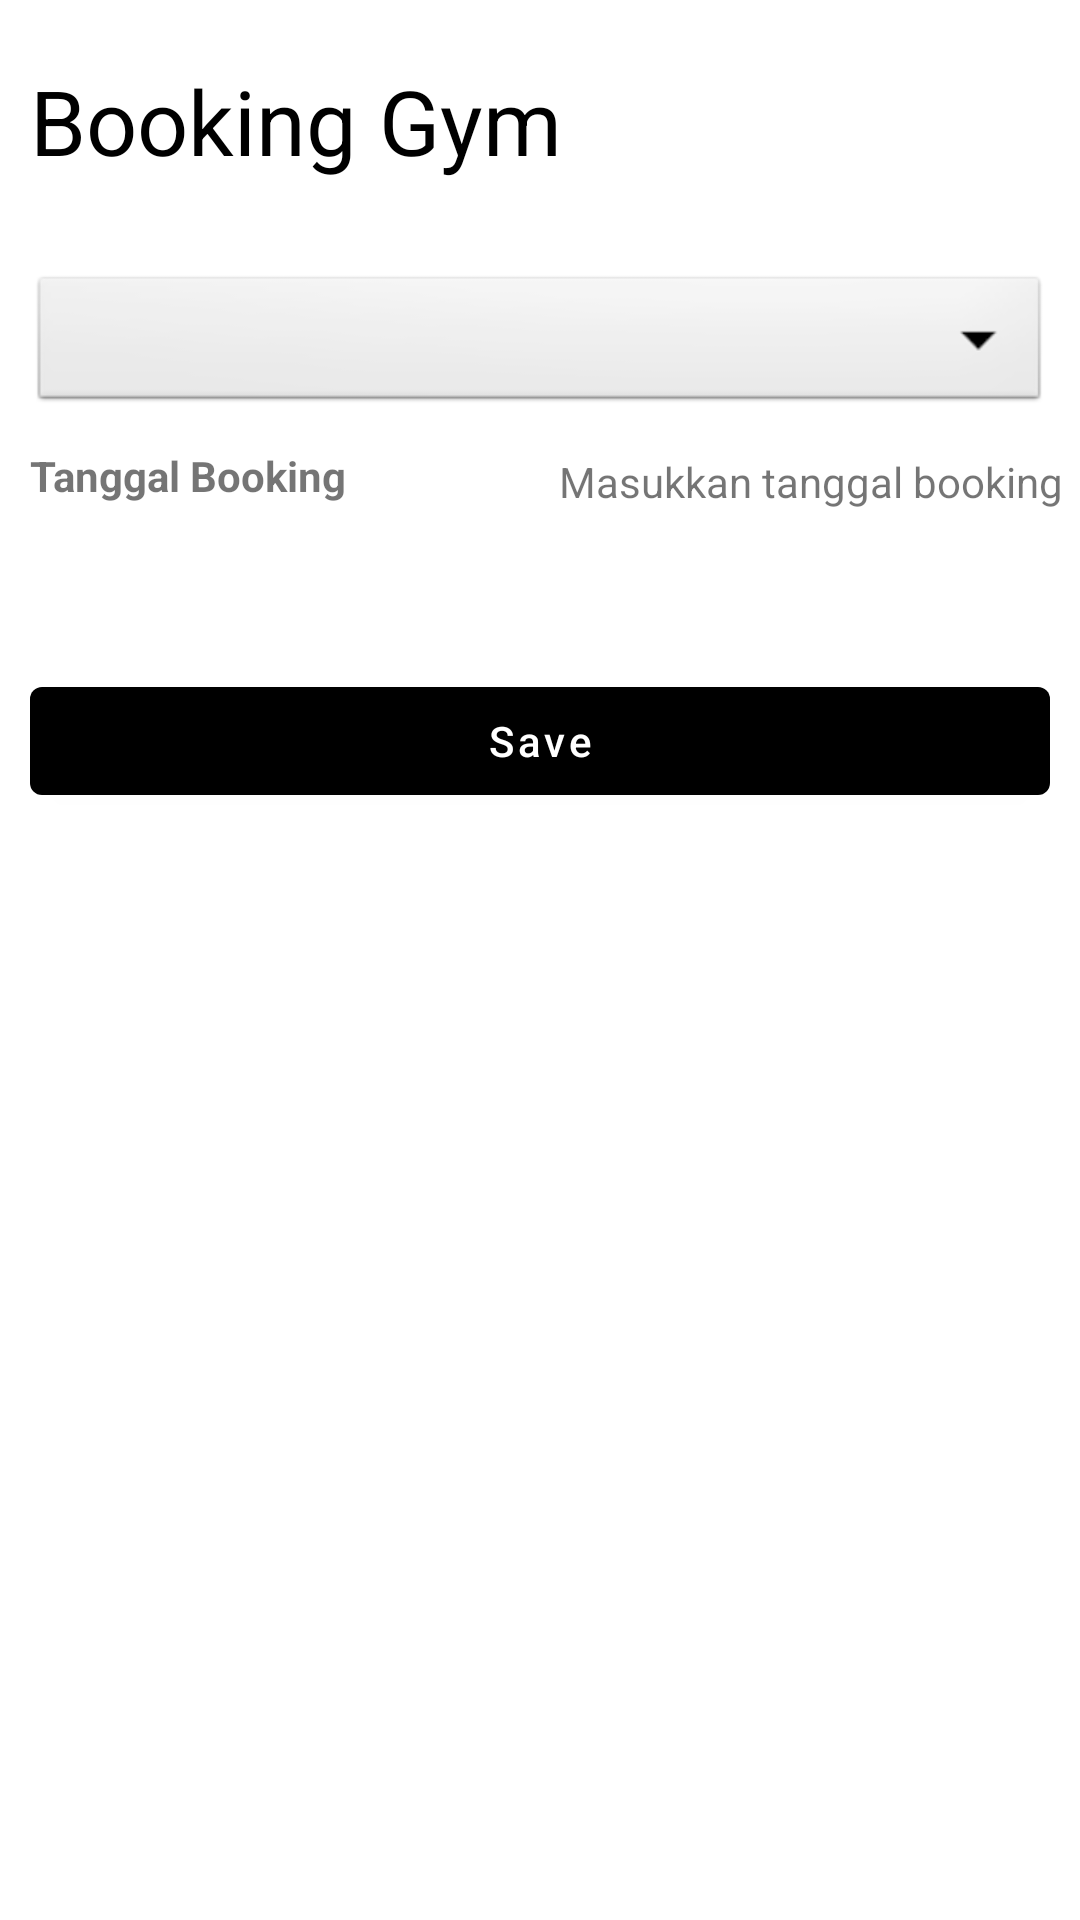

Produce the Android XML layout that renders to this screen, including the resource entries it uses.
<!-- AndroidManifest.xml: application theme Theme.GOFIT_10762 -->
<!-- res/layout/activity_booking_gym.xml -->
<?xml version="1.0" encoding="utf-8"?>
<androidx.constraintlayout.widget.ConstraintLayout xmlns:android="http://schemas.android.com/apk/res/android"
    xmlns:app="http://schemas.android.com/apk/res-auto"
    xmlns:tools="http://schemas.android.com/tools"
    android:layout_width="match_parent"
    android:layout_height="match_parent"
    tools:context=".Member.BookingGymActivity">

    <TextView
        android:id="@+id/tv_title"
        android:layout_width="match_parent"
        android:layout_height="wrap_content"
        android:layout_marginVertical="20dp"
        android:layout_marginStart="10dp"
        android:text="Booking Gym"
        android:textSize="30dp"
        android:textColor="@color/gofit_color"
        app:layout_constraintStart_toStartOf="parent"
        app:layout_constraintTop_toTopOf="parent" />

    <Spinner
        android:id="@+id/spinner1"
        android:layout_width="match_parent"
        android:layout_height="wrap_content"
        android:layout_marginTop="30dp"
        android:layout_marginLeft="10dp"
        android:layout_marginRight="10dp"
        app:layout_constraintTop_toBottomOf="@id/tv_title"
        app:layout_constraintStart_toStartOf="@id/tv_title"
        app:layout_constraintEnd_toEndOf="@id/tv_title"
        android:background="@android:drawable/btn_dropdown"
        android:spinnerMode="dropdown"/>

    <TextView
        android:layout_width="wrap_content"
        android:layout_height="wrap_content"
        app:layout_constraintStart_toStartOf="parent"
        app:layout_constraintTop_toBottomOf="@id/spinner1"
        android:layout_marginStart="10dp"
        android:layout_marginVertical="10dp"
        android:text="Tanggal Booking"
        android:id="@+id/tv_tglBooking"
        android:drawablePadding="5dp"
        android:gravity="center_vertical"
        android:textStyle="bold"
        app:drawableStartCompat="@drawable/ic_baseline_date_range_24" />
    <TextView
        android:layout_width="wrap_content"
        android:layout_height="wrap_content"
        android:layout_marginTop="12dp"
        android:gravity="center_vertical"
        android:text="Masukkan tanggal booking"
        app:layout_constraintEnd_toEndOf="parent"
        app:layout_constraintHorizontal_bias="0.925"
        app:layout_constraintStart_toEndOf="@id/tv_tglBooking"
        app:layout_constraintTop_toBottomOf="@id/spinner1"
        android:id="@+id/tglBooking_view"/>

    <com.google.android.material.button.MaterialButton
        android:id="@+id/btn_add"
        android:layout_width="match_parent"
        android:layout_height="wrap_content"
        android:layout_marginHorizontal="10dp"
        android:layout_marginTop="84dp"
        android:text="Save"
        android:textAllCaps="false"
        app:layout_constraintEnd_toEndOf="parent"
        app:layout_constraintStart_toStartOf="parent"
        app:layout_constraintTop_toBottomOf="@id/spinner1" />

</androidx.constraintlayout.widget.ConstraintLayout>
<!-- resources referenced by this layout -->
<resources>
  <color name="gofit_color">#000000</color>
  <style name="Theme.GOFIT_10762" parent="Theme.MaterialComponents.DayNight.DarkActionBar">
          
          <item name="colorPrimary">@color/gofit_color</item>
          <item name="colorPrimaryVariant">@color/purple_700</item>
          <item name="colorOnPrimary">@color/white</item>
          
          <item name="colorSecondary">@color/teal_200</item>
          <item name="colorSecondaryVariant">@color/teal_700</item>
          <item name="colorOnSecondary">@color/black</item>
          
          <item name="android:statusBarColor" tools:targetApi="l">@color/gofit_color</item>
          
      </style>
  <color name="purple_700">#FF3700B3</color>
  <color name="white">#FFFFFFFF</color>
  <color name="teal_200">#FF03DAC5</color>
  <color name="teal_700">#FF018786</color>
  <color name="black">#FF000000</color>
</resources>
